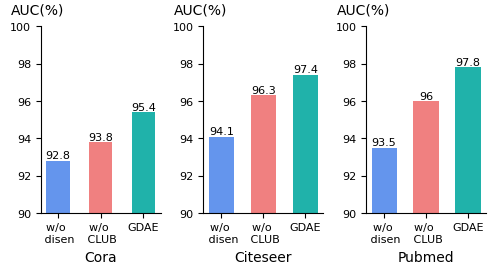

Source code (Python):
import matplotlib.pyplot as plt
import matplotlib
import numpy as np
#number of channels
cora_auc=[92.8, 93.8, 95.4]
citeseer_auc=[94.1, 96.3, 97.4]
pubmed_auc=[93.5, 96.0, 97.8]


matplotlib.rcParams['font.size'] = 8

matplotlib.rcParams['font.family'] = 'Times New Roman'

fig, (ax0, ax1, ax2) = plt.subplots(nrows=1, ncols=3, figsize=(5,2.8))
plt.subplots_adjust(wspace=0, hspace=0.1)  # 调整子图间距
method = ['w/o \n disen', 'w/o \n CLUB', 'GDAE']
# bar_c1 = ['violet',  'lightgreen', 'lightsalmon', 'pink', 'lightseagreen','lightcoral','cornflowerblue','dodgerblue',]
bar_c1 = ['cornflowerblue','lightcoral','lightseagreen']

ax_0=ax0.bar(method, cora_auc, width=0.55, color=bar_c1)
ax0.set_xlabel('Cora', fontsize=10)
ax0.set_ylabel('AUC(%)', labelpad=-20, y=1.05, rotation=0, fontsize=10)
ax0.set_ylim(90, 100)
ax0.bar_label(ax_0, padding=0)
ax0.spines['right'].set_visible(False)
ax0.spines['top'].set_visible(False)

ax_1=ax1.bar(method, citeseer_auc, width=0.6, color=bar_c1)
ax1.set_xlabel('Citeseer',fontsize=10)
ax1.set_ylabel('AUC(%)', labelpad=-20, y=1.05, rotation=0, fontsize=10)
ax1.set_ylim(90, 100)
ax1.bar_label(ax_1, padding=0)
ax1.spines['right'].set_visible(False)
ax1.spines['top'].set_visible(False)

ax_2=ax2.bar(method, pubmed_auc, width=0.6, color=bar_c1)
ax2.set_xlabel('Pubmed',fontsize=10)
ax2.set_ylabel('AUC(%)', labelpad=-20, y=1.05, rotation=0, fontsize=10)
ax2.set_ylim(90, 100)
ax2.bar_label(ax_2, padding=0)
ax2.spines['right'].set_visible(False)
ax2.spines['top'].set_visible(False)



plt.tight_layout()
plt.savefig('abl_gdae.eps', dpi=600, bbox_inches='tight', pad_inches=0.1, format='eps')
plt.savefig('abl_gdae.png', bbox_inches='tight', pad_inches=0.1, dpi=600)
plt.show()